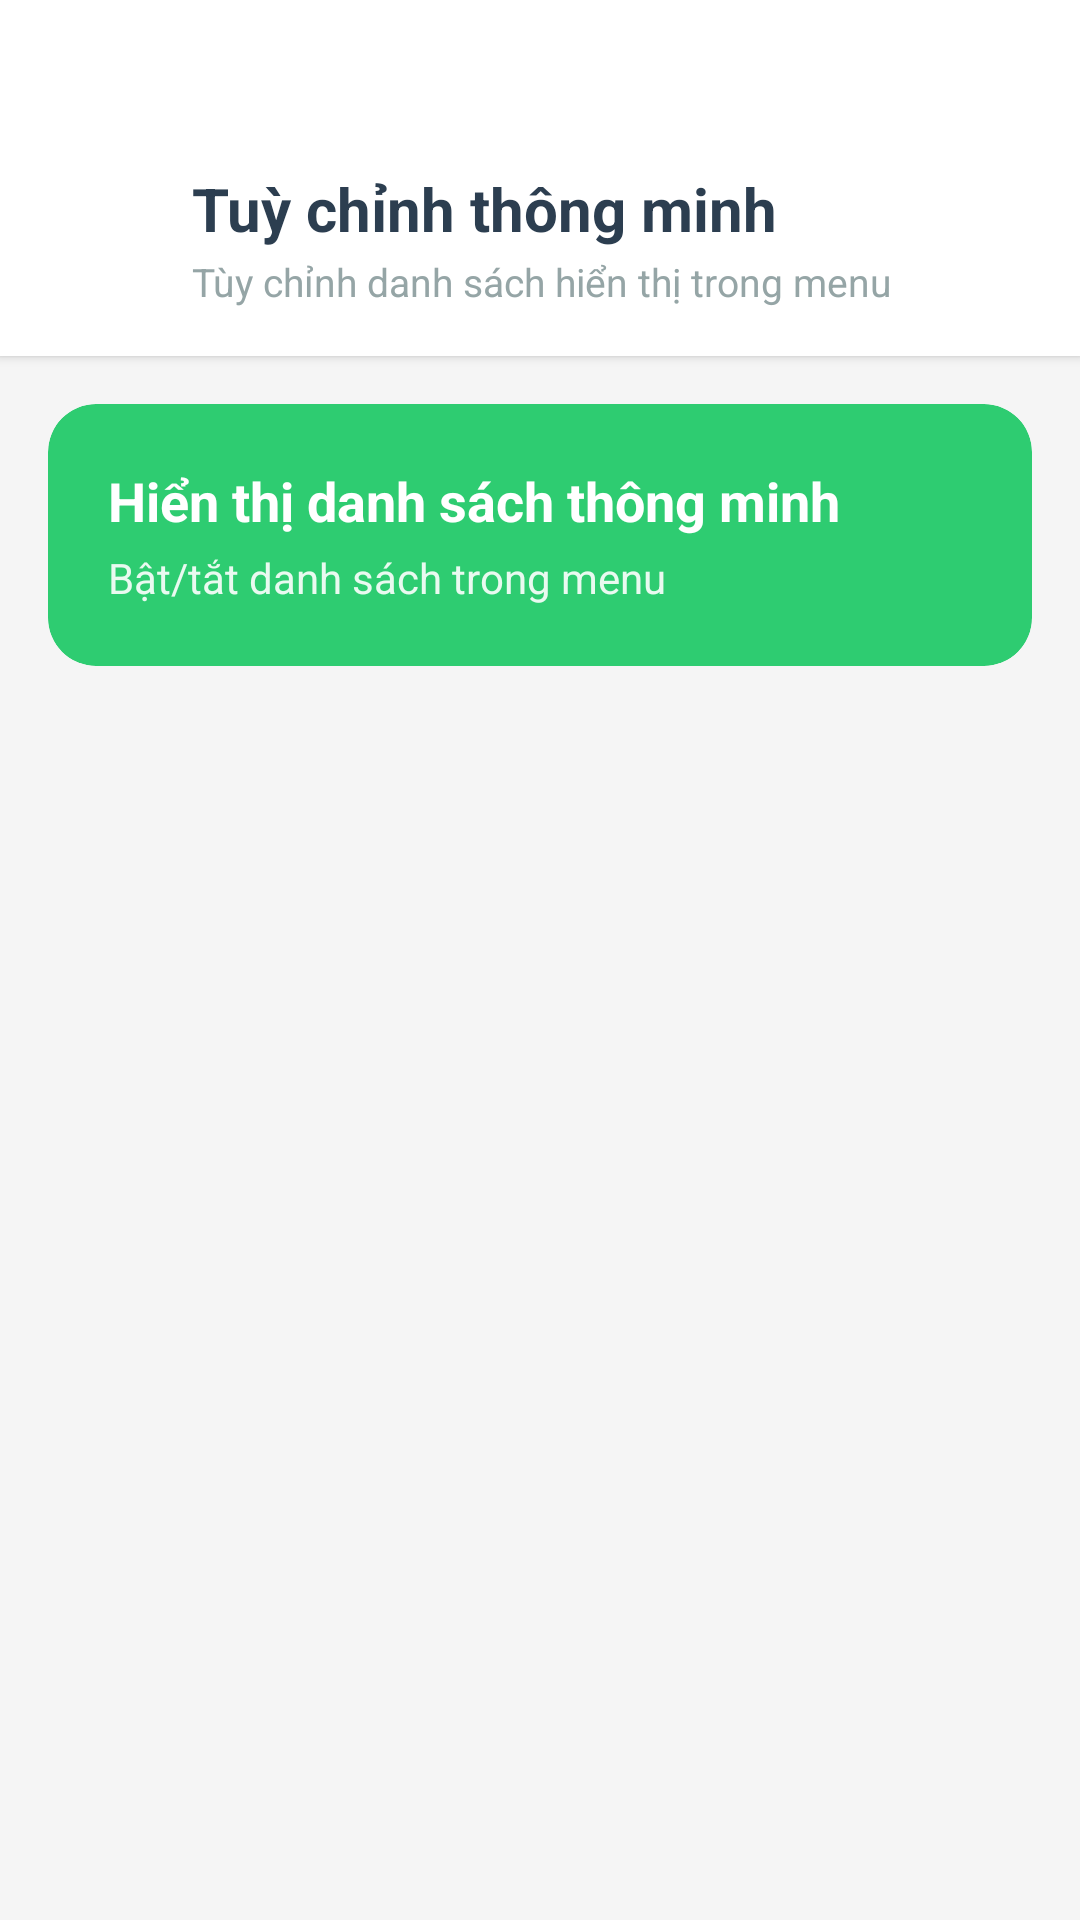

Produce the Android XML layout that renders to this screen, including the resource entries it uses.
<!-- AndroidManifest.xml: activity theme Theme.TeeTickTick -->
<!-- res/layout/activity_smart_list_settings.xml -->
<?xml version="1.0" encoding="utf-8"?>
<LinearLayout xmlns:android="http://schemas.android.com/apk/res/android"
    xmlns:app="http://schemas.android.com/apk/res-auto"
    android:layout_width="match_parent"
    android:layout_height="match_parent"
    android:orientation="vertical"
    android:background="@color/light_bg">

    
    <LinearLayout
        android:layout_width="match_parent"
        android:layout_height="wrap_content"
        android:background="@color/white"
        android:elevation="2dp"
        android:fitsSystemWindows="true"
        android:orientation="vertical"
        android:paddingStart="16dp"
        android:paddingTop="56dp"
        android:paddingEnd="16dp"
        android:paddingBottom="16dp">

        <LinearLayout
            android:layout_width="match_parent"
            android:layout_height="wrap_content"
            android:gravity="center_vertical"
            android:orientation="horizontal">

            <ImageView
                android:id="@+id/back_button"
                android:layout_width="40dp"
                android:layout_height="40dp"
                android:background="?attr/selectableItemBackgroundBorderless"
                android:padding="8dp"
                android:src="@drawable/back"
                app:tint="@color/text_primary" />

            <LinearLayout
                android:layout_width="0dp"
                android:layout_height="wrap_content"
                android:layout_marginStart="8dp"
                android:layout_weight="1"
                android:orientation="vertical">

                <TextView
                    android:layout_width="wrap_content"
                    android:layout_height="wrap_content"
                    android:text="@string/smart_list_settings"
                    android:textColor="@color/text_primary"
                    android:textSize="20sp"
                    android:textStyle="bold" />

                <TextView
                    android:layout_width="wrap_content"
                    android:layout_height="wrap_content"
                    android:layout_marginTop="2dp"
                    android:text="@string/smart_list_settings_subtitle"
                    android:textColor="@color/text_secondary"
                    android:textSize="13sp" />
            </LinearLayout>
        </LinearLayout>
    </LinearLayout>

    
    <androidx.cardview.widget.CardView
        android:layout_width="match_parent"
        android:layout_height="wrap_content"
        android:layout_margin="16dp"
        app:cardBackgroundColor="@color/green_primary"
        app:cardCornerRadius="16dp"
        app:cardElevation="0dp">

        <LinearLayout
            android:layout_width="match_parent"
            android:layout_height="wrap_content"
            android:orientation="vertical"
            android:padding="20dp">

            <TextView
                android:layout_width="wrap_content"
                android:layout_height="wrap_content"
                android:text="@string/smart_lists_visibility"
                android:textColor="@color/white"
                android:textSize="18sp"
                android:textStyle="bold"
                android:layout_marginBottom="4dp" />

            <TextView
                android:layout_width="wrap_content"
                android:layout_height="wrap_content"
                android:text="@string/smart_lists_visibility_subtitle"
                android:textColor="@color/white"
                android:alpha="0.9"
                android:textSize="14sp" />
        </LinearLayout>
    </androidx.cardview.widget.CardView>

    
    <androidx.recyclerview.widget.RecyclerView
        android:id="@+id/smart_list_recyclerview"
        android:layout_width="match_parent"
        android:layout_height="0dp"
        android:layout_weight="1"
        android:paddingStart="16dp"
        android:paddingEnd="16dp"
        android:clipToPadding="false" />

</LinearLayout>
<!-- resources referenced by this layout -->
<resources>
  <color name="green_primary">#2ECC71</color>
  <color name="light_bg">#F5F5F5</color>
  <color name="text_primary">#2C3E50</color>
  <color name="text_secondary">#95A5A6</color>
  <color name="white">#FFFFFF</color>
  <string name="smart_list_settings">Tuỳ chỉnh thông minh</string>
  <string name="smart_list_settings_subtitle">Tùy chỉnh danh sách hiển thị trong menu</string>
  <string name="smart_lists_visibility">Hiển thị danh sách thông minh</string>
  <string name="smart_lists_visibility_subtitle">Bật/tắt danh sách trong menu</string>
  <style name="Theme.TeeTickTick" parent="Base.Theme.TeeTickTick" />
  <style name="Base.Theme.TeeTickTick" parent="Theme.Material3.Light.NoActionBar">
          <item name="colorPrimary">@color/light_bg</item>
          <item name="colorSecondary">@color/green_primary</item>
          <item name="colorSurface">@color/light_bg</item>
          <item name="colorControlActivated">@color/green_primary</item>
          <item name="android:statusBarColor">@color/light_bg</item>
          <item name="android:navigationBarColor">@color/card_bg</item>
          <item name="android:windowLightStatusBar">true</item>
          <item name="android:windowLightNavigationBar">true</item>
      </style>
  <color name="card_bg">#FFFFFF</color>
</resources>
